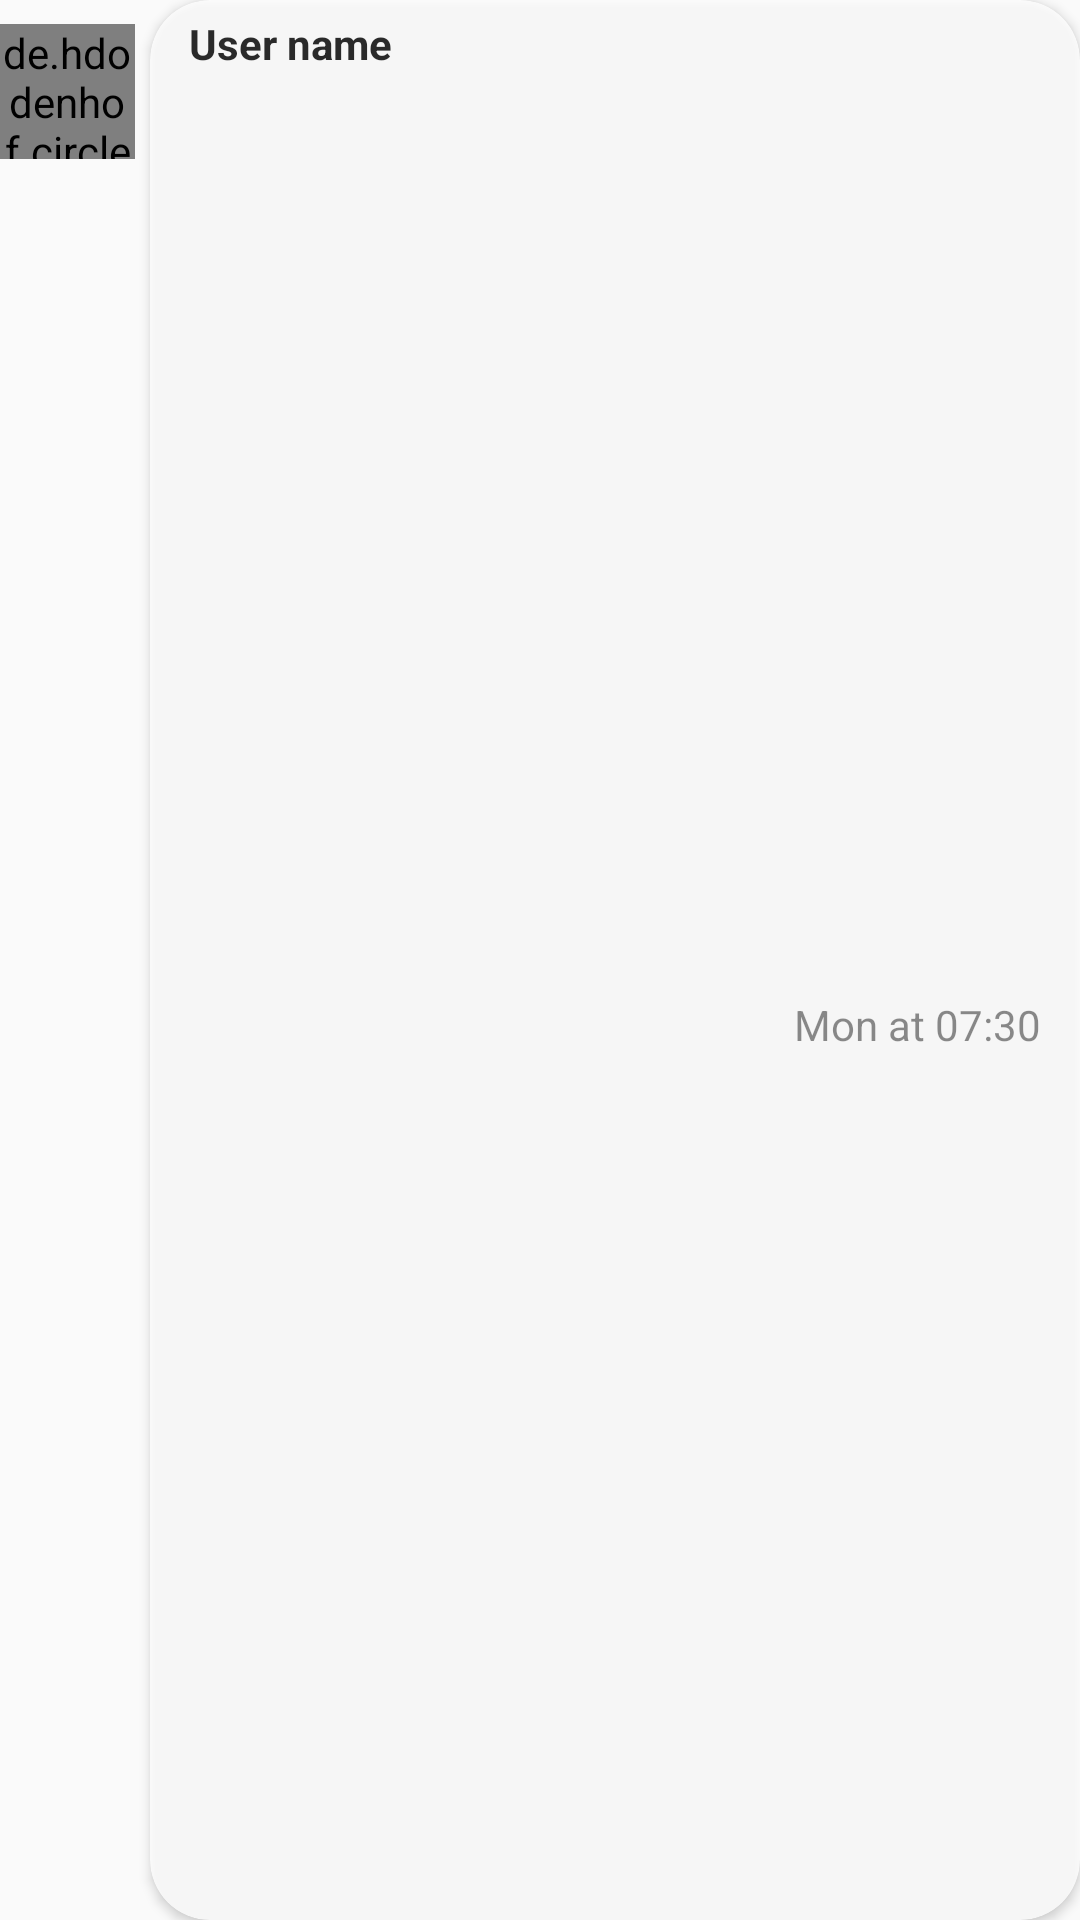

Write the Android layout XML for this screen, with the resource values it uses.
<!-- AndroidManifest.xml: application theme AppTheme -->
<!-- res/layout/comments_cardview.xml -->
<?xml version="1.0" encoding="utf-8"?>
<android.support.constraint.ConstraintLayout xmlns:android="http://schemas.android.com/apk/res/android"
    xmlns:app="http://schemas.android.com/apk/res-auto"
    xmlns:tools="http://schemas.android.com/tools"
    android:layout_width="match_parent"
    android:layout_height="wrap_content"
    android:layout_marginTop="5dp">


    <android.support.v7.widget.CardView
        android:layout_width="0dp"
        android:layout_height="match_parent"
        android:layout_marginStart="5dp"
        android:layout_marginLeft="5dp"
        android:alpha="0.8"
        app:cardCornerRadius="20dp"
        app:layout_constraintBottom_toBottomOf="parent"
        app:layout_constraintEnd_toEndOf="parent"
        app:layout_constraintStart_toEndOf="@+id/commentProfileIcon"
        app:layout_constraintTop_toTopOf="parent">


        <android.support.constraint.ConstraintLayout
            android:layout_width="match_parent"
            android:layout_height="match_parent"
            android:padding="5dp">

            <TextView
                android:id="@+id/commentUserName"
                android:layout_width="wrap_content"
                android:layout_height="wrap_content"
                android:layout_gravity="center"
                android:layout_marginStart="8dp"
                android:layout_marginLeft="8dp"
                android:text="@string/user_name"
                android:textColor="@android:color/black"
                android:textSize="14sp"
                android:textStyle="bold"
                app:layout_constraintStart_toStartOf="parent"
                app:layout_constraintTop_toTopOf="parent" />

            <TextView
                android:id="@+id/commentTextView"
                android:layout_width="0dp"
                android:layout_height="wrap_content"
                android:layout_marginStart="8dp"
                android:layout_marginLeft="8dp"
                android:layout_marginTop="8dp"
                android:layout_marginEnd="8dp"
                android:layout_marginRight="8dp"
                android:ems="10"
                android:textColor="@android:color/black"
                app:layout_constraintEnd_toEndOf="parent"
                app:layout_constraintStart_toStartOf="parent"
                app:layout_constraintTop_toBottomOf="@+id/commentUserName" />

            <TextView
                android:id="@+id/commentDate"
                android:layout_width="wrap_content"
                android:layout_height="wrap_content"
                android:layout_marginTop="5dp"
                android:layout_marginEnd="8dp"
                android:layout_marginRight="8dp"
                android:layout_marginBottom="8dp"
                android:text="@string/date_time"
                app:layout_constraintBottom_toBottomOf="parent"
                app:layout_constraintEnd_toEndOf="parent"
                app:layout_constraintTop_toBottomOf="@+id/commentTextView" />

        </android.support.constraint.ConstraintLayout>

    </android.support.v7.widget.CardView>

    <de.hdodenhof.circleimageview.CircleImageView
        android:id="@+id/commentProfileIcon"
        android:layout_width="45dp"
        android:layout_height="45dp"
        android:layout_gravity="center"
        android:layout_marginTop="8dp"
        android:src="@drawable/profile_image"
        app:civ_border_color="#2a272d"
        app:civ_border_width="2dp"
        app:layout_constraintStart_toStartOf="parent"
        app:layout_constraintTop_toTopOf="parent" />

</android.support.constraint.ConstraintLayout>
<!-- resources referenced by this layout -->
<resources>
  <string name="date_time">Mon at 07:30</string>
  <string name="user_name">User name</string>
  <style name="AppTheme" parent="Theme.AppCompat.Light.NoActionBar">
          
          <item name="colorPrimary">@color/colorPrimary</item>
          <item name="colorPrimaryDark">@color/colorPrimaryDark</item>
          <item name="colorAccent">@color/colorAccent</item>
      </style>
  <color name="colorPrimary">@android:color/white</color>
  <color name="colorPrimaryDark">#2a272d</color>
  <color name="colorAccent">#D81B60</color>
</resources>
